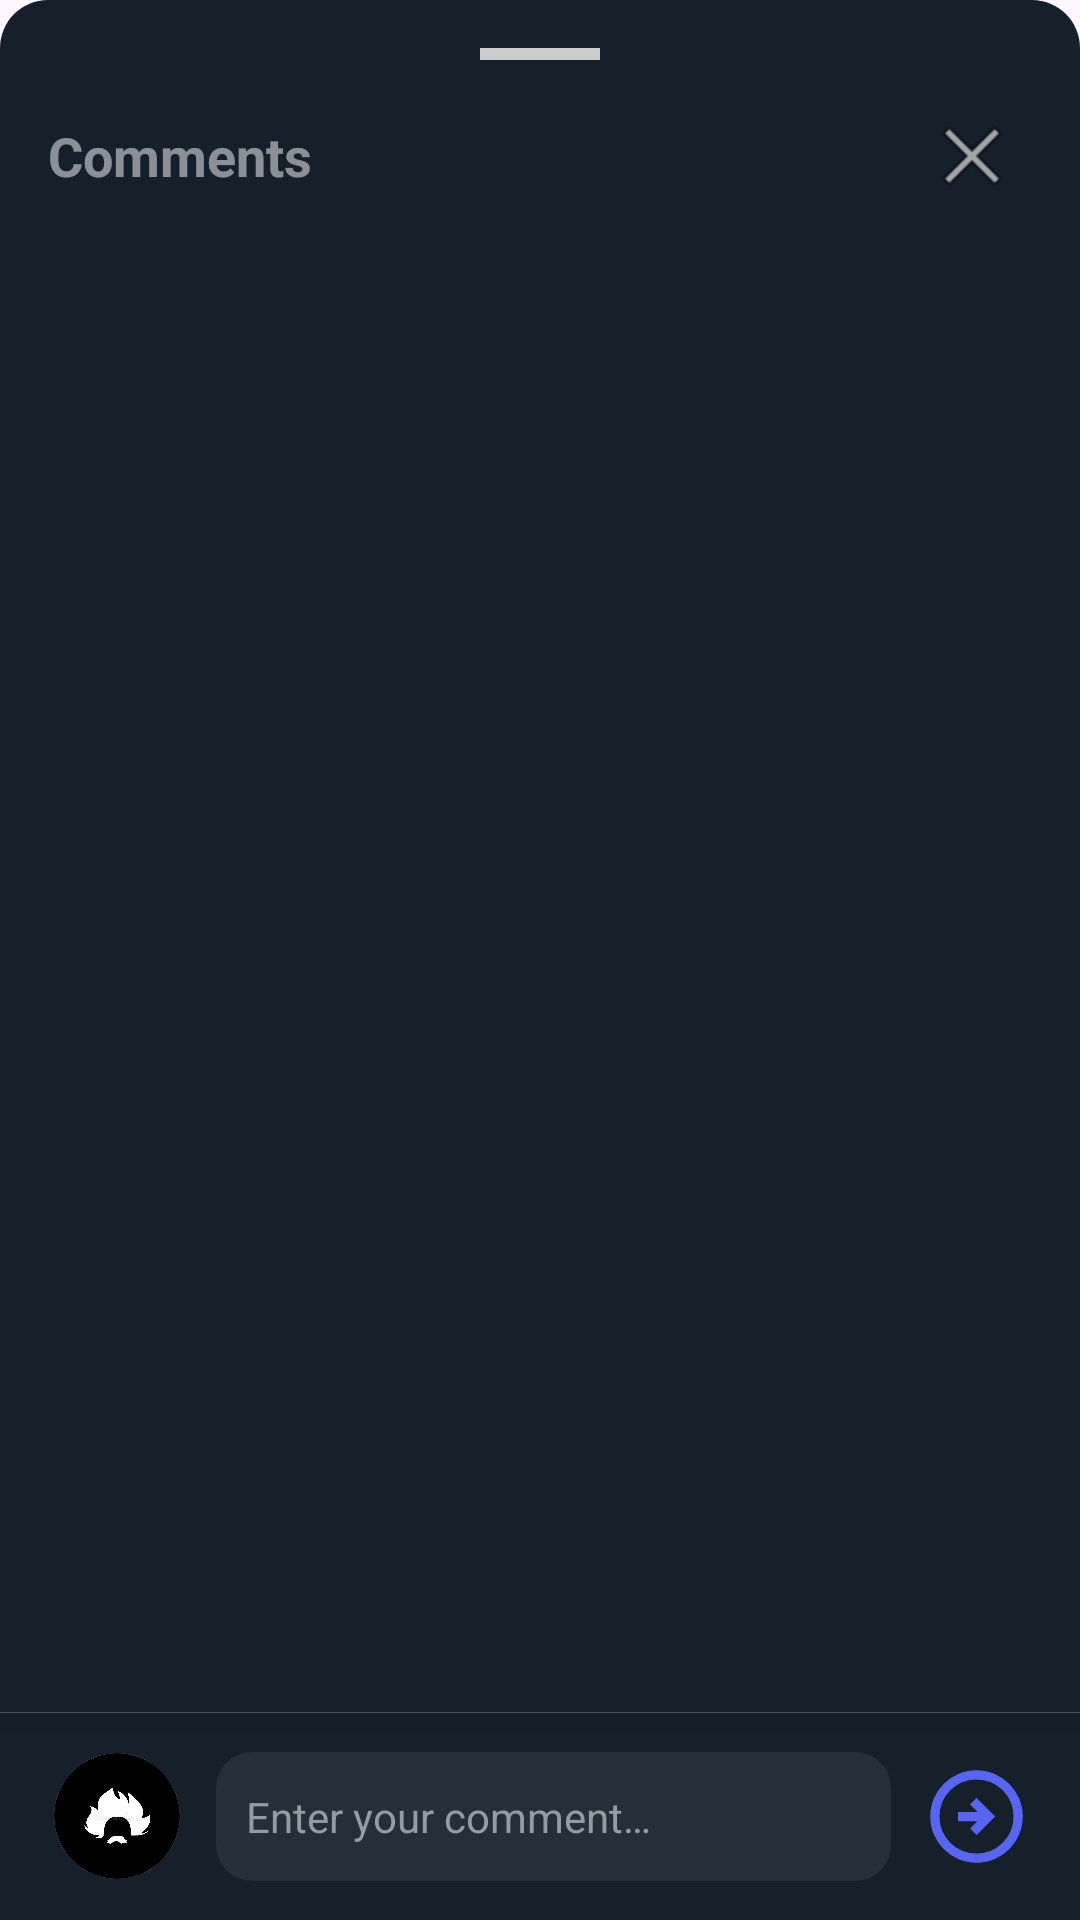

Reconstruct the res/layout file that produces this screen, plus the resources it refers to.
<!-- AndroidManifest.xml: application theme Theme.Test1 -->
<!-- res/layout/comment_modal.xml -->
<?xml version="1.0" encoding="utf-8"?>
<LinearLayout xmlns:android="http://schemas.android.com/apk/res/android"
    xmlns:tools="http://schemas.android.com/tools"
    android:layout_width="match_parent"
    android:layout_height="wrap_content"
    xmlns:app="http://schemas.android.com/apk/res-auto"
    android:orientation="vertical"
    android:background="@drawable/editpost_bg"

    >

    <View
        android:layout_width="40dp"
        android:layout_height="4dp"
        android:layout_gravity="center"
        android:background="#CCCCCC"
        android:layout_marginBottom="12dp"
        android:layout_marginTop="16dp"
        />

    <LinearLayout
        android:layout_width="match_parent"
        android:layout_height="wrap_content"
        android:gravity="center_vertical"
        android:layout_marginBottom="15dp"
        android:paddingHorizontal="16dp"
        >

        <TextView
            android:layout_width="0dp"
            android:layout_height="wrap_content"
            android:layout_weight="1"
            android:text="@string/comments"
            android:textStyle="bold"
            android:textColor="@color/opacwhite"
            android:textSize="18sp"/>

        <ImageButton
            android:id="@+id/btnClose"
            android:layout_width="40dp"
            android:layout_height="40dp"
            android:background="@android:color/transparent"
            android:src="@android:drawable/ic_menu_close_clear_cancel"/>
    </LinearLayout>

    <androidx.recyclerview.widget.RecyclerView
        android:id="@+id/recyclerComments"
        android:layout_width="match_parent"
        android:layout_height="0dp"
        android:layout_weight="1"
        android:scrollbars="vertical"
        android:fadeScrollbars="true"
        android:clipToPadding="false"
        android:paddingVertical="8dp"
        android:paddingHorizontal="16dp"
        />

    <View
        android:layout_width="match_parent"
        android:layout_height="0.08dp"
        android:background="@color/darkerGray_50"
        android:elevation="2dp"
        android:translationZ="2dp"
        />

    <LinearLayout
        android:layout_width="match_parent"
        android:layout_height="wrap_content"
        android:orientation="horizontal"
        android:gravity="center_vertical"
        android:paddingHorizontal="12dp"
        android:paddingVertical="12dp"
        >

        <LinearLayout
            android:layout_width="0dp"
            android:layout_height="wrap_content"
            android:layout_weight="1"
            android:orientation="horizontal"
            android:gravity="center_vertical"
            android:paddingHorizontal="6dp"
            android:elevation="2dp"
            >
            <ImageView
                android:id="@+id/imgCurrentUser"
                android:layout_width="42dp"
                android:layout_height="42dp"
                android:background="@drawable/profpic_rounded"
                android:src="@drawable/defaulticon"
                android:scaleType="centerCrop"
                android:clipToOutline="true"
                android:layout_marginEnd="12dp"
                />

            <EditText
                android:id="@+id/etCommentInput"
                android:layout_width="match_parent"
                android:layout_height="wrap_content"
                android:hint="@string/enter_your_comment"
                android:textColor="#F2F3F5"
                android:textColorHint="#949BA4"
                android:background="@drawable/postinput_border"
                android:paddingVertical="12dp"
                android:paddingHorizontal="10dp"
                android:maxLines="4"
                android:textSize="14sp"
                android:inputType="textMultiLine"
                tools:ignore="HardcodedText" />

        </LinearLayout>
        <ImageButton
            android:id="@+id/btnSendComment"
            android:layout_width="45dp"
            android:layout_height="45dp"
            android:src="@drawable/outline_arrow_circle_right_24"
            android:background="@android:color/transparent"
            app:tint="#5865F2"
            android:scaleType="fitCenter"
            android:clipToOutline="true"
            android:padding="4dp"
            />

    </LinearLayout>


</LinearLayout>
<!-- resources referenced by this layout -->
<resources>
  <color name="darkerGray_50">#80818181</color>
  <color name="opacwhite">#80FFFFFF</color>
  <!-- drawable defaulticon: webp bitmap (drawable, 6054 bytes) -->
  <!-- drawable editpost_bg (drawable) -->
  <shape xmlns:android="http://schemas.android.com/apk/res/android">
  
  
      <solid android:color="@color/bg_gray"/>
      <corners
          android:topLeftRadius="16dp"
          android:topRightRadius="16dp"
          />
  
  </shape>
  <!-- drawable outline_arrow_circle_right_24 (drawable) -->
  <vector xmlns:android="http://schemas.android.com/apk/res/android" android:autoMirrored="true" android:height="24dp" android:tint="#4D94FF" android:viewportHeight="960" android:viewportWidth="960" android:width="24dp">
        
      <path android:fillColor="@android:color/white" android:pathData="M480,640L640,480L480,320L424,376L488,440L320,440L320,520L488,520L424,584L480,640ZM480,880Q397,880 324,848.5Q251,817 197,763Q143,709 111.5,636Q80,563 80,480Q80,397 111.5,324Q143,251 197,197Q251,143 324,111.5Q397,80 480,80Q563,80 636,111.5Q709,143 763,197Q817,251 848.5,324Q880,397 880,480Q880,563 848.5,636Q817,709 763,763Q709,817 636,848.5Q563,880 480,880ZM480,800Q614,800 707,707Q800,614 800,480Q800,346 707,253Q614,160 480,160Q346,160 253,253Q160,346 160,480Q160,614 253,707Q346,800 480,800ZM480,480Q480,480 480,480Q480,480 480,480Q480,480 480,480Q480,480 480,480Q480,480 480,480Q480,480 480,480Q480,480 480,480Q480,480 480,480Z"/>
      
  </vector>
  <!-- drawable postinput_border (drawable) -->
  <?xml version="1.0" encoding="utf-8"?>
  <shape xmlns:android="http://schemas.android.com/apk/res/android">
  
      <solid android:color="#1AB0B0B0"/>
  
      <corners android:radius="12dp"/>
  
  
  
  
  
  </shape>
  <!-- drawable profpic_rounded (drawable) -->
  <shape
      xmlns:android="http://schemas.android.com/apk/res/android"
      android:shape="oval"
      >
  
      <solid android:color="#40B0B0B0"/>
  
      
      
      
      
      
      
  
      <stroke
          android:width="2dp"
          android:color="@android:color/white"/>
  
  </shape>
  <string name="comments">Comments</string>
  <string name="enter_your_comment">Enter your comment…</string>
  <style name="Theme.Test1" parent="Base.Theme.Test1" />
  <color name="bg_gray">#15202B</color>
  <style name="Base.Theme.Test1" parent="Theme.Material3.DayNight.NoActionBar">
          
          
      </style>
</resources>
